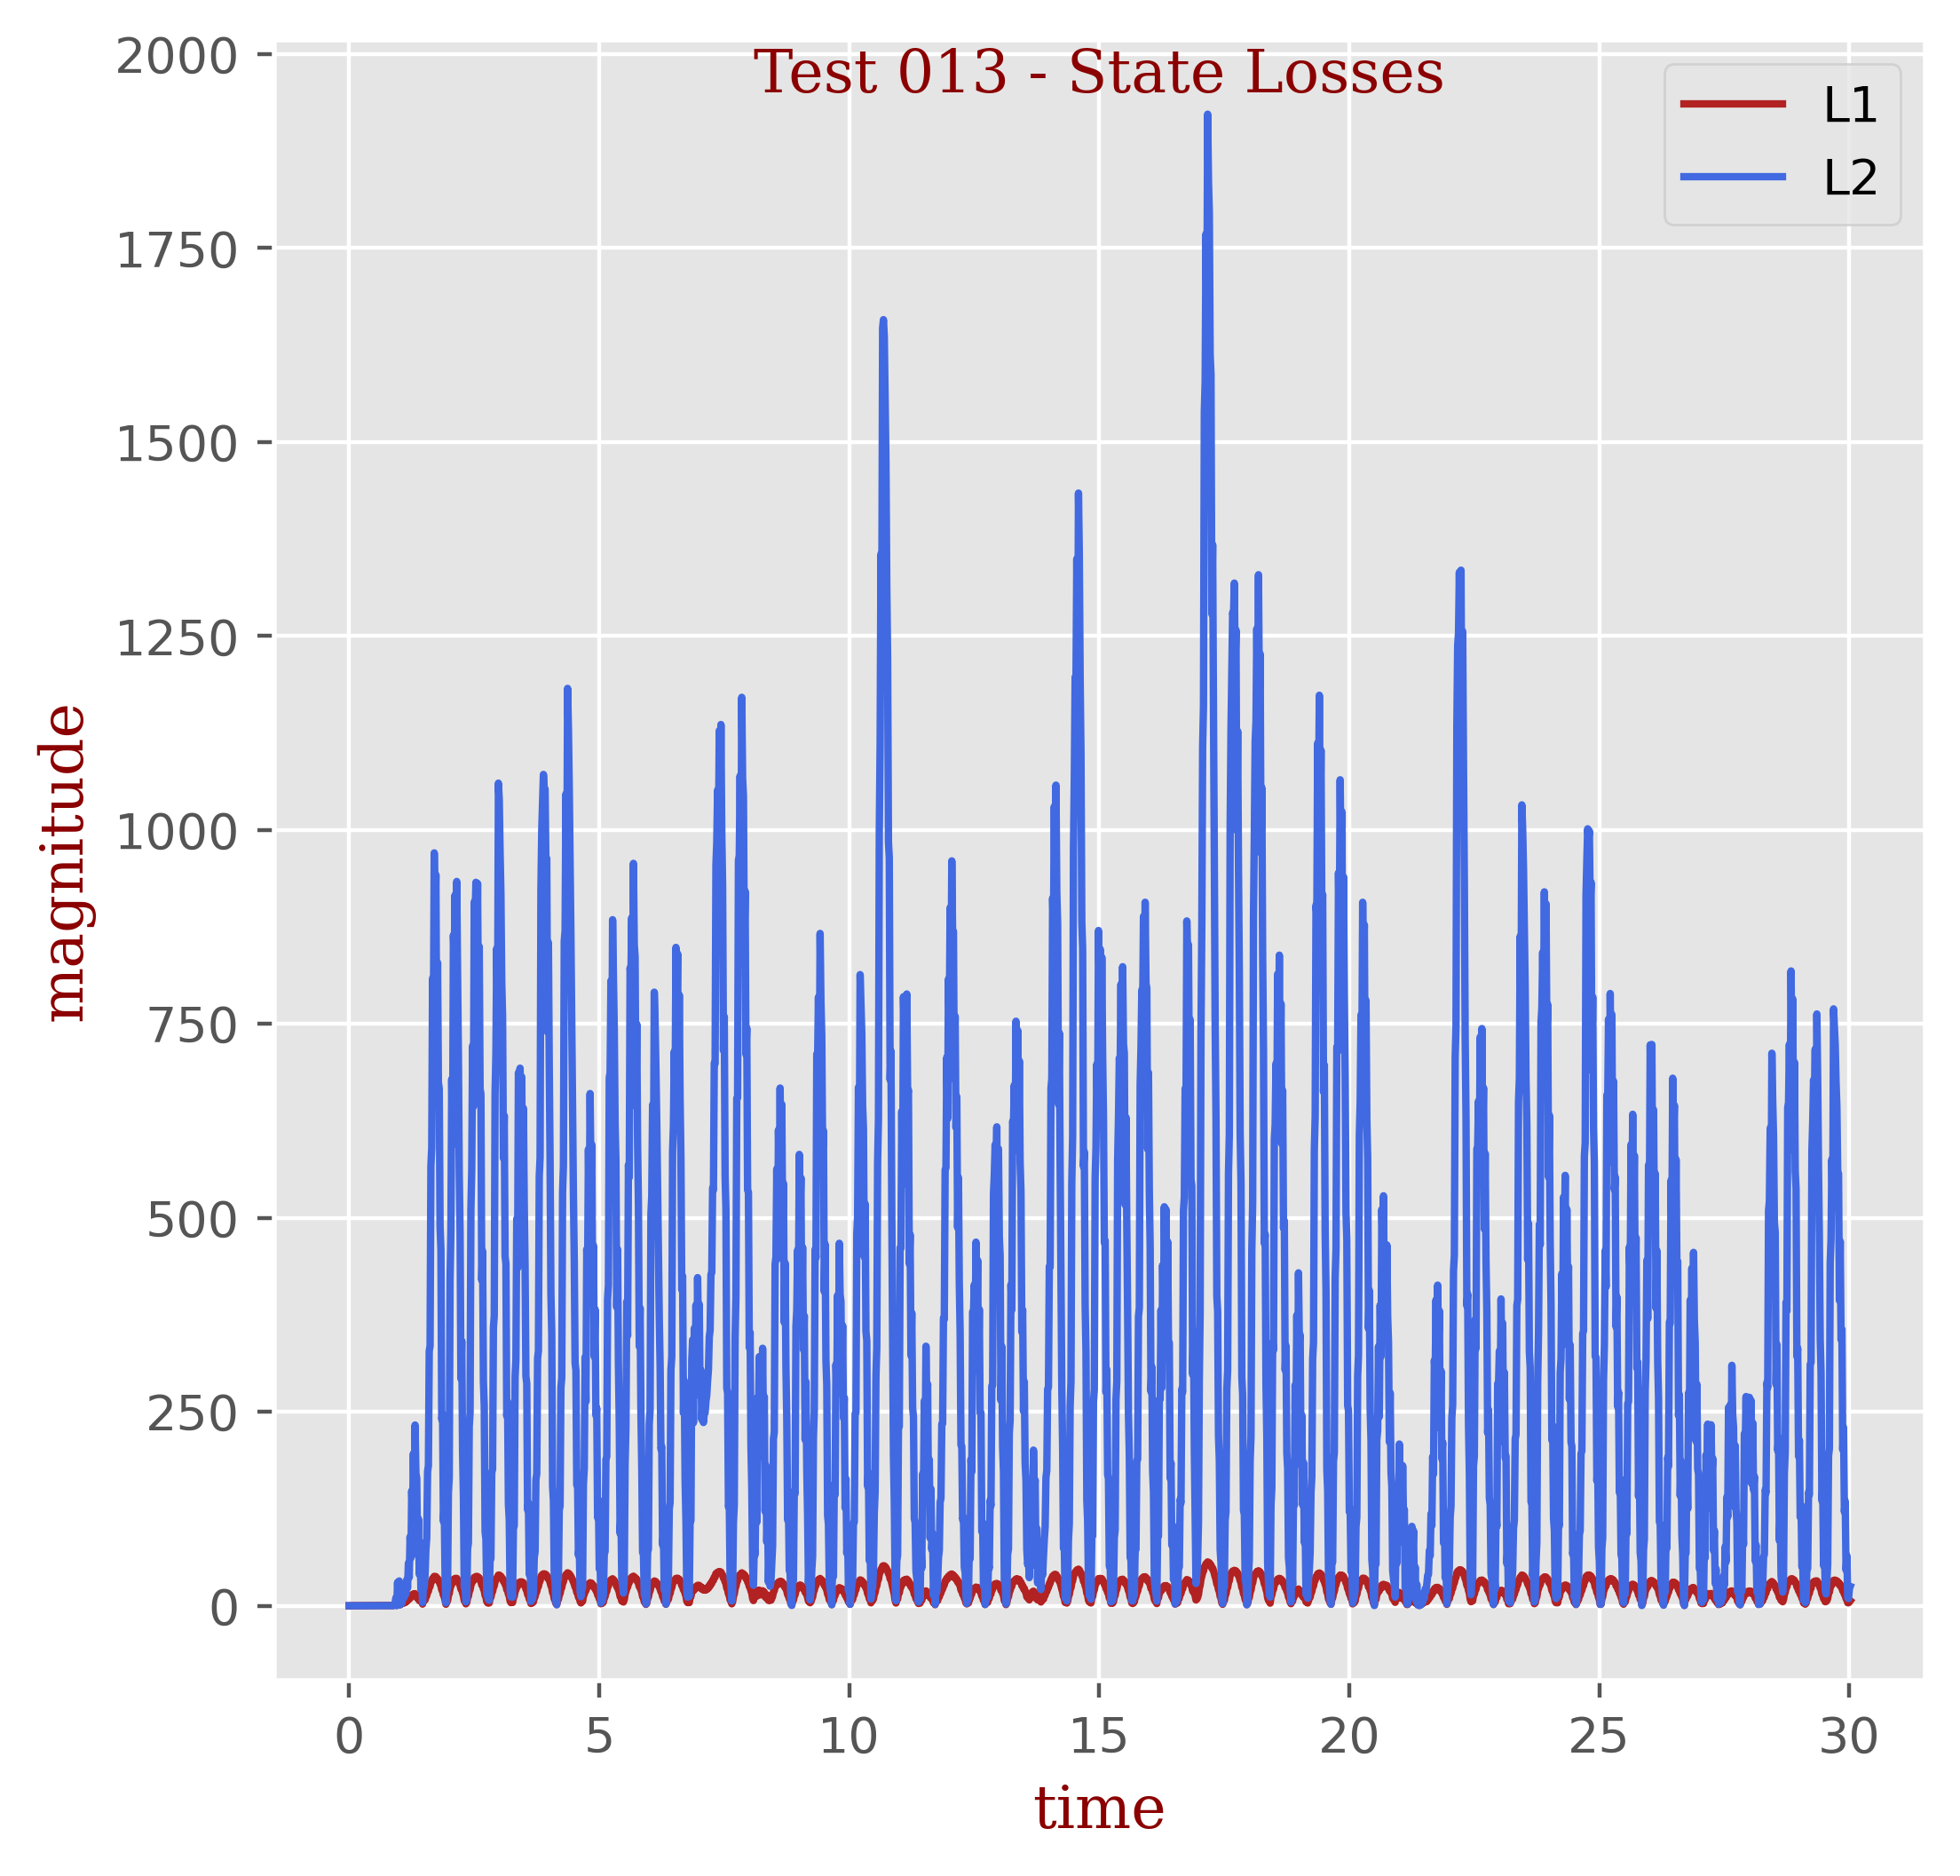

Source data for this figure (header and first rows):
t, L1, L2
0.0, 0.0, 0.0
0.01667, 0.0054, 1.6200000000000004e-05
0.03333, 0.0054, 1.6200000000000004e-05
0.05, 0.0054, 1.6200000000000004e-05
0.06667, 0.0054, 1.6200000000000004e-05
0.08333, 0.0054, 1.6200000000000004e-05
0.1, 0.0072, 2.5920000000000006e-05
0.1167, 0.009, 4.212e-05
0.1333, 0.0108, 5.8320000000000004e-05
0.15, 0.0126, 8.100000000000002e-05
0.1667, 0.0162, 0.0001328
0.1833, 0.0198, 0.0001976
0.2, 0.0234, 0.0002754
0.2167, 0.0288, 0.0004147
0.2333, 0.036, 0.000648
0.25, 0.0432, 0.0009331
0.2667, 0.054, 0.001458
0.2833, 0.0666, 0.002219
0.3, 0.081, 0.003282
0.3167, 0.099, 0.004902
0.3333, 0.1224, 0.007497
0.35, 0.1152, 0.006798
0.3667, 0.1458, 0.01082
0.3833, 0.0828, 0.005301
0.4, 0.1242, 0.009697
0.4167, 0.1188, 0.007471
0.4333, 0.1224, 0.01035
0.45, 0.1818, 0.01689
0.4667, 0.1872, 0.01776
0.4833, 0.243, 0.03199
0.5, 0.2466, 0.03077
0.5167, 0.2934, 0.04759
0.5333, 0.2988, 0.04651
0.55, 0.333, 0.06071
0.5667, 0.3384, 0.06039
0.5833, 0.36, 0.06918
0.6, 0.3672, 0.07085
0.6167, 0.3762, 0.07376
0.6333, 0.3852, 0.07705
0.65, 0.396, 0.08154
0.6667, 0.4068, 0.08679
0.6833, 0.4176, 0.09303
0.7, 0.4302, 0.1012
0.7167, 0.4446, 0.1122
0.7333, 0.4572, 0.1256
0.75, 0.4716, 0.1448
0.7667, 0.4842, 0.1691
0.7833, 0.4662, 0.1583
0.8, 0.4806, 0.2019
0.8167, 0.3888, 0.1055
0.8333, 0.405, 0.1541
0.85, 0.2646, 0.04103
0.8667, 0.4662, 0.1715
0.8833, 0.3366, 0.05665
0.9, 1.283, 0.9843
0.9167, 2.542, 3.671
0.9333, 4.264, 10.37
0.95, 0.5256, 0.1429
0.9667, 7.339, 30.19
0.9833, 3.82, 7.774
... 1,742 more rows
